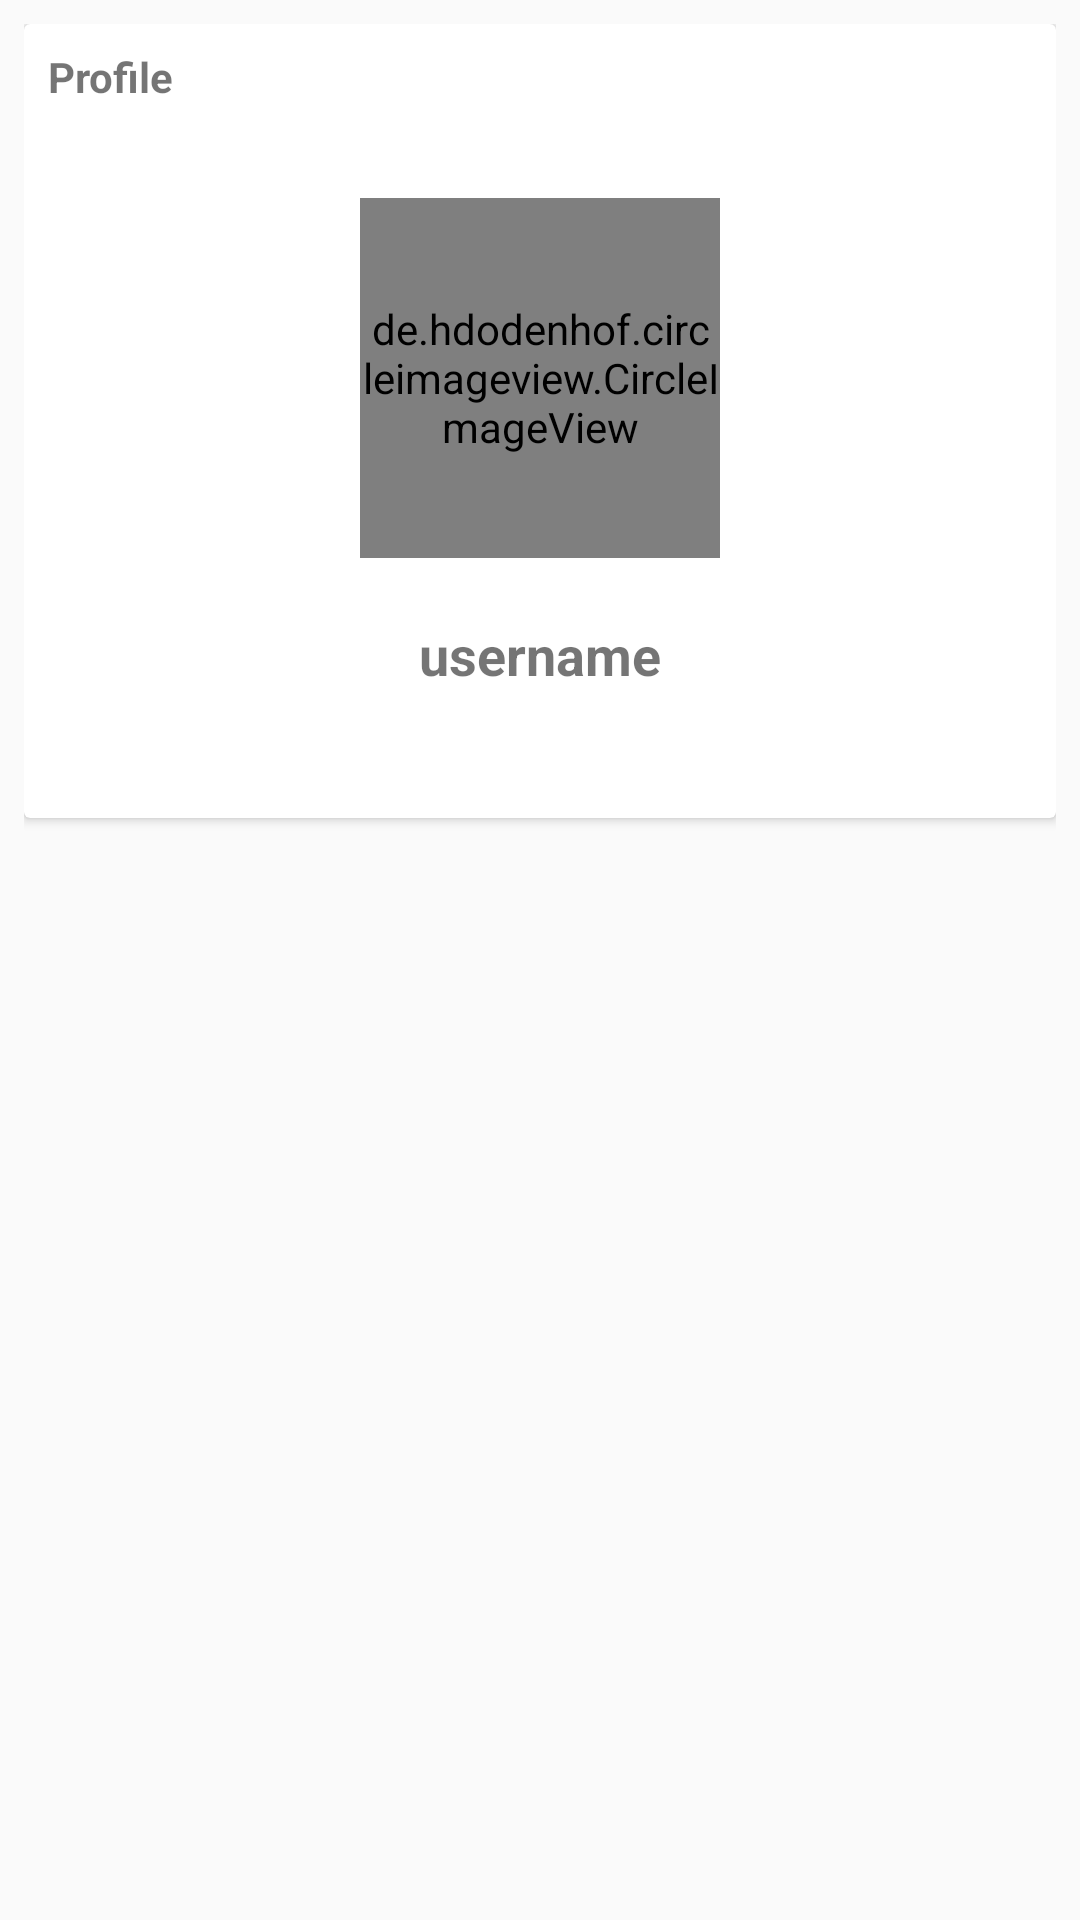

Write the Android layout XML for this screen, with the resource values it uses.
<!-- AndroidManifest.xml: application theme AppTheme -->
<!-- res/layout/fragment_profil_user.xml -->
<?xml version="1.0" encoding="utf-8"?>
<RelativeLayout xmlns:android="http://schemas.android.com/apk/res/android"
    xmlns:tools="http://schemas.android.com/tools"
    android:layout_width="match_parent"
    android:layout_height="match_parent"
    android:padding="8dp"
    tools:context=".Fragments.ProfilUserFragment">

    <androidx.cardview.widget.CardView
        android:layout_width="match_parent"
        android:layout_height="wrap_content">

        <RelativeLayout
            android:layout_width="match_parent"
            android:layout_height="wrap_content"
            android:padding="8dp">
            <TextView
                android:layout_width="wrap_content"
                android:layout_height="wrap_content"
                android:text="Profile"
                android:textStyle="bold"/>
            <de.hdodenhof.circleimageview.CircleImageView
                android:layout_width="120dp"
                android:layout_height="120dp"
                android:id="@+id/profile_image"
                android:layout_centerHorizontal="true"
                android:layout_marginTop="50dp"
                android:src="@mipmap/ic_launcher"/>
            <TextView
            android:layout_width="wrap_content"
            android:layout_height="wrap_content"
            android:text="@string/username"
            android:id="@+id/username"
            android:layout_centerHorizontal="true"
            android:layout_below="@id/profile_image"
            android:layout_marginTop="20dp"
            android:textStyle="bold"
            android:textSize="18dp"/>
            <TextView
                android:layout_width="wrap_content"
                android:layout_height="wrap_content"
                android:id="@+id/email"
                android:layout_centerHorizontal="true"
                android:layout_below="@id/username"
                android:layout_marginTop="10dp"
                android:textSize="18dp"/>

        </RelativeLayout>
    </androidx.cardview.widget.CardView>
</RelativeLayout>
<!-- resources referenced by this layout -->
<resources>
  <!-- mipmap ic_launcher: png bitmap (mipmap-hdpi, 2333 bytes) -->
  <string name="username">username</string>
  <style name="AppTheme" parent="Theme.AppCompat.Light.NoActionBar">
          
          <item name="colorPrimary">@color/colorPrimary</item>
          <item name="colorPrimaryDark">@color/colorPrimaryDark</item>
          <item name="colorAccent">@color/colorAccent</item>
      </style>
  <color name="colorPrimary">#3eaeae</color>
  <color name="colorPrimaryDark">#226e6e</color>
  <color name="colorAccent">#D81B60</color>
</resources>
